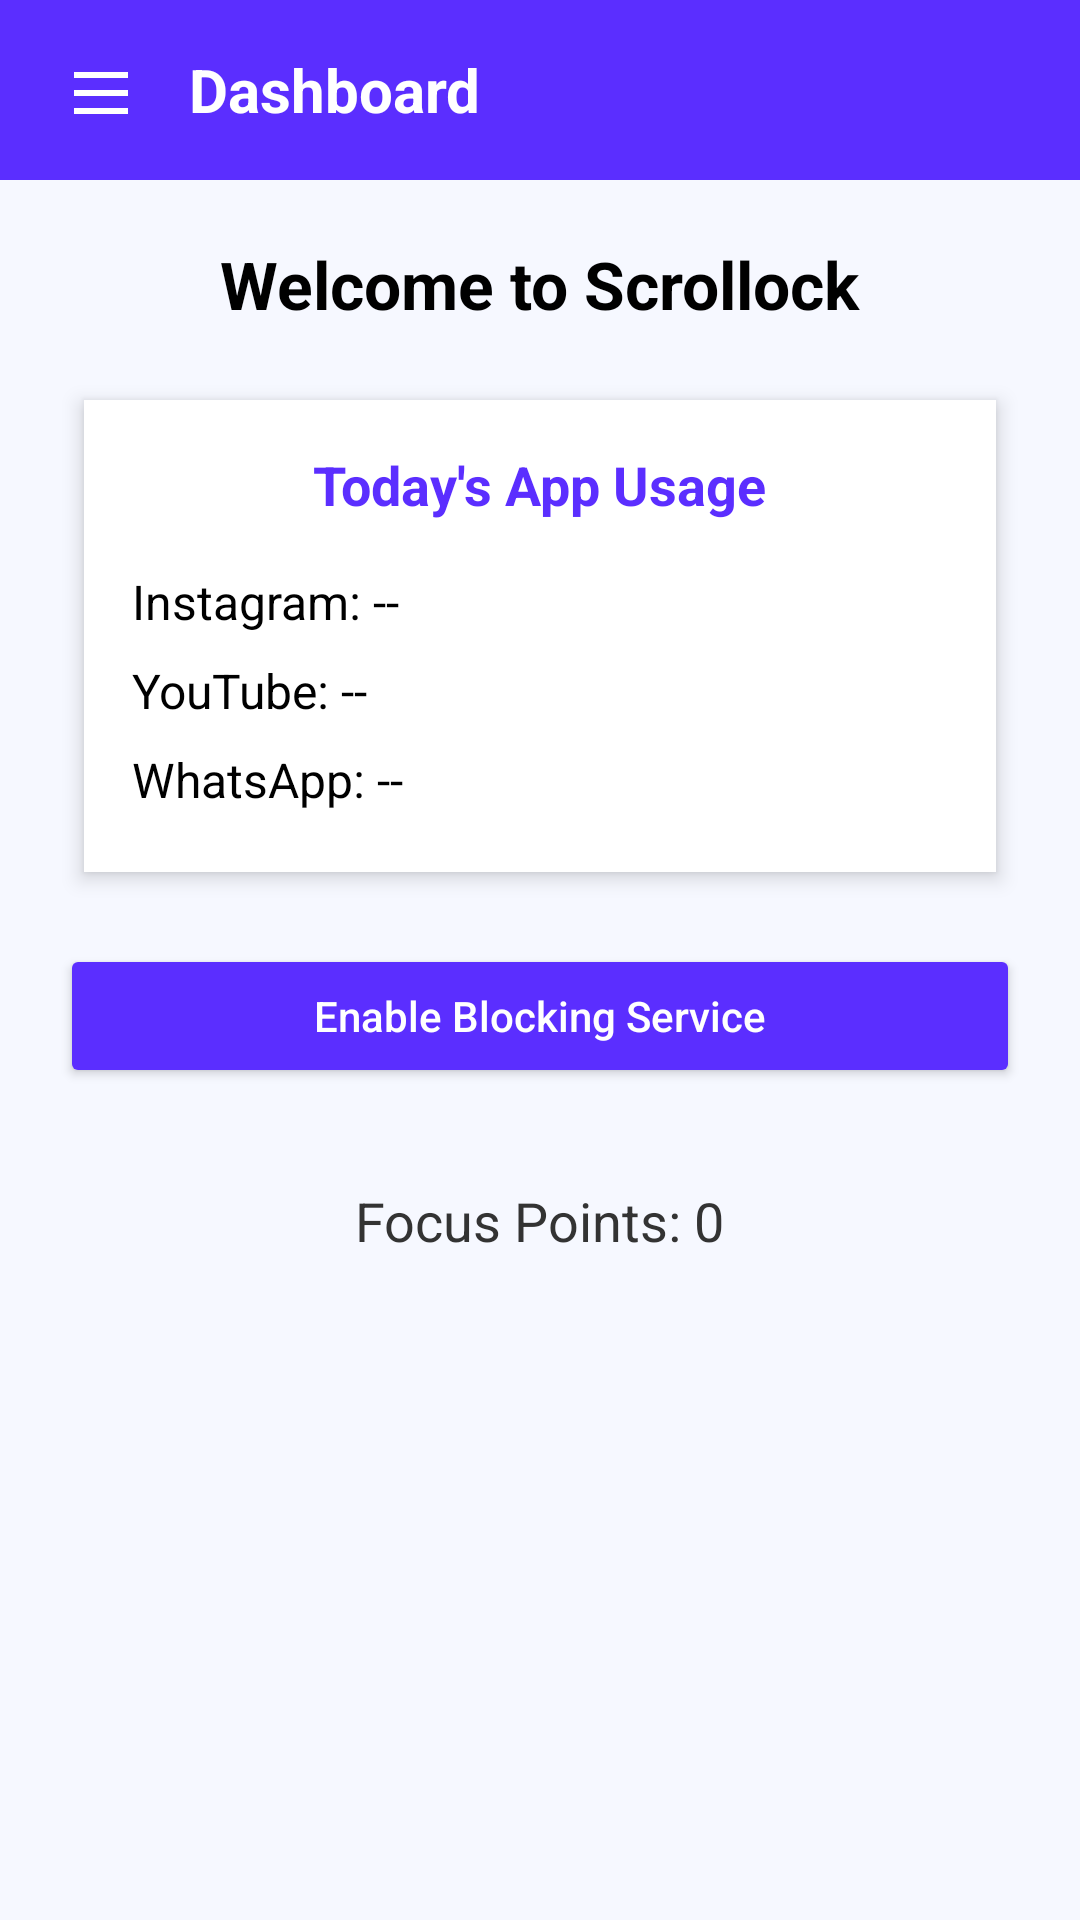

Produce the Android XML layout that renders to this screen, including the resource entries it uses.
<!-- AndroidManifest.xml: application theme Theme.AppCompat.Light.NoActionBar -->
<!-- res/layout/activity_main.xml -->
<?xml version="1.0" encoding="utf-8"?>
<androidx.drawerlayout.widget.DrawerLayout
    xmlns:android="http://schemas.android.com/apk/res/android"
    xmlns:app="http://schemas.android.com/apk/res-auto"
    android:id="@+id/drawer_layout"
    android:layout_width="match_parent"
    android:layout_height="match_parent"
    android:background="#F6F8FF">

    
    <LinearLayout
        android:layout_width="match_parent"
        android:layout_height="match_parent"
        android:orientation="vertical">

        
        <LinearLayout
            android:layout_width="match_parent"
            android:layout_height="60dp"
            android:background="#5B2EFF"
            android:gravity="center_vertical"
            android:paddingHorizontal="16dp">

            <ImageButton
                android:id="@+id/menu_icon"
                android:layout_width="35dp"
                android:layout_height="35dp"
                android:background="@android:color/transparent"
                android:src="@drawable/ic_menu"
                app:tint="@android:color/white" />

            <TextView
                android:layout_width="wrap_content"
                android:layout_height="wrap_content"
                android:text="Dashboard"
                android:textColor="@android:color/white"
                android:textSize="20sp"
                android:textStyle="bold"
                android:layout_marginStart="12dp" />
        </LinearLayout>

        
        <ScrollView
            android:layout_width="match_parent"
            android:layout_height="match_parent"
            android:fillViewport="true">

            <LinearLayout
                android:layout_width="match_parent"
                android:layout_height="wrap_content"
                android:orientation="vertical"
                android:gravity="center_horizontal"
                android:padding="20dp">

                
                <TextView
                    android:layout_width="wrap_content"
                    android:layout_height="wrap_content"
                    android:text="Welcome to Scrollock"
                    android:textSize="22sp"
                    android:textColor="#000000"
                    android:textStyle="bold"
                    android:layout_marginBottom="24dp" />

                
                <LinearLayout
                    android:layout_width="match_parent"
                    android:layout_height="wrap_content"
                    android:orientation="vertical"
                    android:background="@android:color/white"
                    android:padding="16dp"
                    android:elevation="4dp"
                    android:layout_marginBottom="24dp"
                    android:layout_marginHorizontal="8dp"
                    android:gravity="center_horizontal"
                    android:clipToOutline="true">

                    <TextView
                        android:layout_width="wrap_content"
                        android:layout_height="wrap_content"
                        android:text="Today's App Usage"
                        android:textSize="18sp"
                        android:textColor="#5B2EFF"
                        android:textStyle="bold"
                        android:layout_marginBottom="12dp" />

                    <TextView
                        android:id="@+id/tvInstagram"
                        android:layout_width="match_parent"
                        android:layout_height="wrap_content"
                        android:text="Instagram: --"
                        android:textSize="16sp"
                        android:textColor="#000000"
                        android:paddingVertical="4dp" />

                    <TextView
                        android:id="@+id/tvYouTube"
                        android:layout_width="match_parent"
                        android:layout_height="wrap_content"
                        android:text="YouTube: --"
                        android:textSize="16sp"
                        android:textColor="#000000"
                        android:paddingVertical="4dp" />

                    <TextView
                        android:id="@+id/tvWhatsApp"
                        android:layout_width="match_parent"
                        android:layout_height="wrap_content"
                        android:text="WhatsApp: --"
                        android:textSize="16sp"
                        android:textColor="#000000"
                        android:paddingVertical="4dp" />
                </LinearLayout>

                
                <Button
                    android:id="@+id/btnEnable"
                    android:layout_width="match_parent"
                    android:layout_height="wrap_content"
                    android:text="Enable Blocking Service"
                    android:backgroundTint="#5B2EFF"
                    android:textColor="@android:color/white"
                    android:padding="14dp"
                    android:textAllCaps="false"
                    android:layout_marginBottom="32dp" />

                
                <TextView
                    android:id="@+id/focusPoints"
                    android:layout_width="wrap_content"
                    android:layout_height="wrap_content"
                    android:text="Focus Points: 0"
                    android:textSize="18sp"
                    android:textColor="#333333"
                    android:layout_marginBottom="20dp" />
            </LinearLayout>
        </ScrollView>
    </LinearLayout>

    
    <LinearLayout
        android:id="@+id/nav_view"
        android:layout_width="250dp"
        android:layout_height="match_parent"
        android:layout_gravity="start"
        android:background="@android:color/white"
        android:orientation="vertical"
        android:padding="20dp">

        <TextView
            android:id="@+id/menu_profile"
            android:layout_width="match_parent"
            android:layout_height="wrap_content"
            android:drawableLeft="@drawable/ic_profile"
            android:drawablePadding="10dp"
            android:text="Profile"
            android:textSize="16sp"
            android:padding="12dp" />

        <TextView
            android:id="@+id/menu_rewards"
            android:layout_width="match_parent"
            android:layout_height="wrap_content"
            android:drawableLeft="@drawable/ic_rewards"
            android:drawablePadding="10dp"
            android:text="Rewards"
            android:textSize="16sp"
            android:padding="12dp" />

        <TextView
            android:id="@+id/menu_settings"
            android:layout_width="match_parent"
            android:layout_height="wrap_content"
            android:drawableLeft="@drawable/ic_settings"
            android:drawablePadding="10dp"
            android:text="Settings"
            android:textSize="16sp"
            android:padding="12dp" />

        <TextView
            android:id="@+id/menu_contact"
            android:layout_width="match_parent"
            android:layout_height="wrap_content"
            android:drawableLeft="@drawable/ic_contact"
            android:drawablePadding="10dp"
            android:text="Contact Us"
            android:textSize="16sp"
            android:padding="12dp" />
    </LinearLayout>

</androidx.drawerlayout.widget.DrawerLayout>
<!-- resources referenced by this layout -->
<resources>
  <!-- drawable ic_contact (drawable) -->
  <vector xmlns:android="http://schemas.android.com/apk/res/android"
      android:width="24dp"
      android:height="24dp"
      android:viewportWidth="24"
      android:viewportHeight="24"
      android:tint="#0C5273">
      <path
          android:fillColor="@android:color/white"
          android:pathData="M6.62,10.79c1.44,2.83 3.76,5.14 6.59,6.59l2.2,-2.2c0.27,-0.27 0.67,-0.36 1.02,-0.24 1.12,0.37 2.33,0.57 3.57,0.57 0.55,0 1,0.45 1,1v3.5c0,0.55 -0.45,1 -1,1C10.07,21 3,13.93 3,5.5c0,-0.55 0.45,-1 1,-1H7.5c0.55,0 1,0.45 1,1 0,1.24 0.2,2.45 0.57,3.57 0.11,0.35 0.03,0.74 -0.25,1.02l-2.2,2.2z" />
  </vector>
  <!-- drawable ic_menu (drawable) -->
  <vector xmlns:android="http://schemas.android.com/apk/res/android"
      android:width="24dp"
      android:height="24dp"
      android:viewportWidth="24"
      android:viewportHeight="24">
      <path
          android:fillColor="#000"
          android:pathData="M3,6h18v2H3zM3,12h18v2H3zM3,18h18v2H3z"/>
  </vector>
  <!-- drawable ic_profile (drawable) -->
  <vector xmlns:android="http://schemas.android.com/apk/res/android"
      android:width="24dp"
      android:height="24dp"
      android:viewportWidth="24"
      android:viewportHeight="24"
      android:tint="#0C5273">
      <path
          android:fillColor="@android:color/white"
          android:pathData="M12,12c2.21,0 4,-1.79 4,-4s-1.79,-4 -4,-4 -4,1.79 -4,4 1.79,4 4,4zM12,14c-2.67,0 -8,1.34 -8,4v2h16v-2c0,-2.66 -5.33,-4 -8,-4z" />
  </vector>
  <!-- drawable ic_rewards (drawable) -->
  <vector xmlns:android="http://schemas.android.com/apk/res/android"
      android:width="24dp"
      android:height="24dp"
      android:viewportWidth="24"
      android:viewportHeight="24"
      android:tint="#0C5273">
      <path
          android:fillColor="@android:color/white"
          android:pathData="M12,17.27L18.18,21l-1.64,-7.03L22,9.24l-7.19,-0.61L12,2 9.19,8.63 2,9.24l5.46,4.73L5.82,21z" />
  </vector>
  <!-- drawable ic_settings (drawable) -->
  <vector xmlns:android="http://schemas.android.com/apk/res/android"
      android:width="24dp"
      android:height="24dp"
      android:viewportWidth="24"
      android:viewportHeight="24"
      android:tint="#0C5273">
      <path
          android:fillColor="@android:color/white"
          android:pathData="M19.14,12.94c0.04,-0.31 0.06,-0.63 0.06,-0.94s-0.02,-0.63 -0.06,-0.94l2.03,-1.58a0.5,0.5 0,0 0,0.12 -0.64l-1.92,-3.32a0.5,0.5 0,0 0,-0.61 -0.22l-2.39,0.96a7.027,7.027 0,0 0,-1.62 -0.94L14,2.5a0.5,0.5 0,0 0,-0.5 -0.5h-3a0.5,0.5 0,0 0,-0.5 0.5l-0.35,2.43a7.027,7.027 0,0 0,-1.62 0.94l-2.39,-0.96a0.5,0.5 0,0 0,-0.61 0.22L3.09,8.84a0.5,0.5 0,0 0,0.12 0.64l2.03,1.58c-0.04,0.31 -0.06,0.63 -0.06,0.94s0.02,0.63 0.06,0.94l-2.03,1.58a0.5,0.5 0,0 0,-0.12 0.64l1.92,3.32a0.5,0.5 0,0 0,0.61 0.22l2.39,-0.96a7.027,7.027 0,0 0,1.62 0.94l0.35,2.43a0.5,0.5 0,0 0,0.5 0.5h3a0.5,0.5 0,0 0,0.5 -0.5l0.35,-2.43a7.027,7.027 0,0 0,1.62 -0.94l2.39,0.96a0.5,0.5 0,0 0,0.61 -0.22l1.92,-3.32a0.5,0.5 0,0 0,-0.12 -0.64l-2.03,-1.58zM12,15.5A3.5,3.5 0,1 1,15.5 12,3.5 3.5,0 0,1 12,15.5z" />
  </vector>
</resources>
